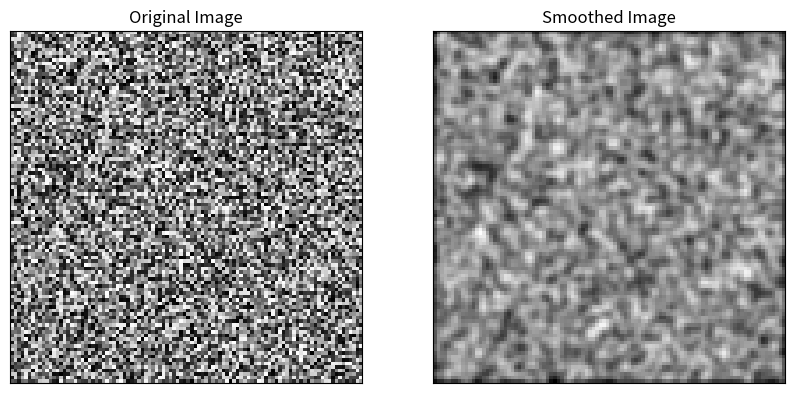

Reproduce this figure in Python.
import numpy as np
import matplotlib.pyplot as plt


def gaussian_smooth(image, kernel_size, sigma):
    '''使用高斯卷积核平滑图像'''
    # 创建高斯卷积核
    kernel = np.zeros((kernel_size, kernel_size))
    mean = kernel_size // 2
    for i in range(kernel_size):
        for j in range(kernel_size):
            kernel[i, j] = np.exp(-((i - mean) ** 2 + (j - mean) ** 2) / (2 * sigma ** 2)) / (2 * np.pi * sigma ** 2)
    # 归一化核
    kernel /= np.sum(kernel)

    # 边缘填充
    padded_image = np.pad(image, ((kernel_size // 2, kernel_size // 2), (kernel_size // 2, kernel_size // 2)),
                          mode='constant', constant_values=0)

    # 应用卷积核
    smoothed_image = np.zeros(image.shape)
    for i in range(image.shape[0]):
        for j in range(image.shape[1]):
            smoothed_image[i, j] = np.sum(padded_image[i:i + kernel_size, j:j + kernel_size] * kernel)

    return smoothed_image


# 示例图像
image = np.random.rand(100, 100)  # 随机生成一个100x100的图像

# 高斯平滑
smoothed_image = gaussian_smooth(image, kernel_size=5, sigma=1)

# 显示结果
plt.figure(figsize=(10, 5))
plt.subplot(121), plt.imshow(image, cmap='gray')
plt.title('Original Image'), plt.xticks([]), plt.yticks([])
plt.subplot(122), plt.imshow(smoothed_image, cmap='gray')
plt.title('Smoothed Image'), plt.xticks([]), plt.yticks([])
plt.show()